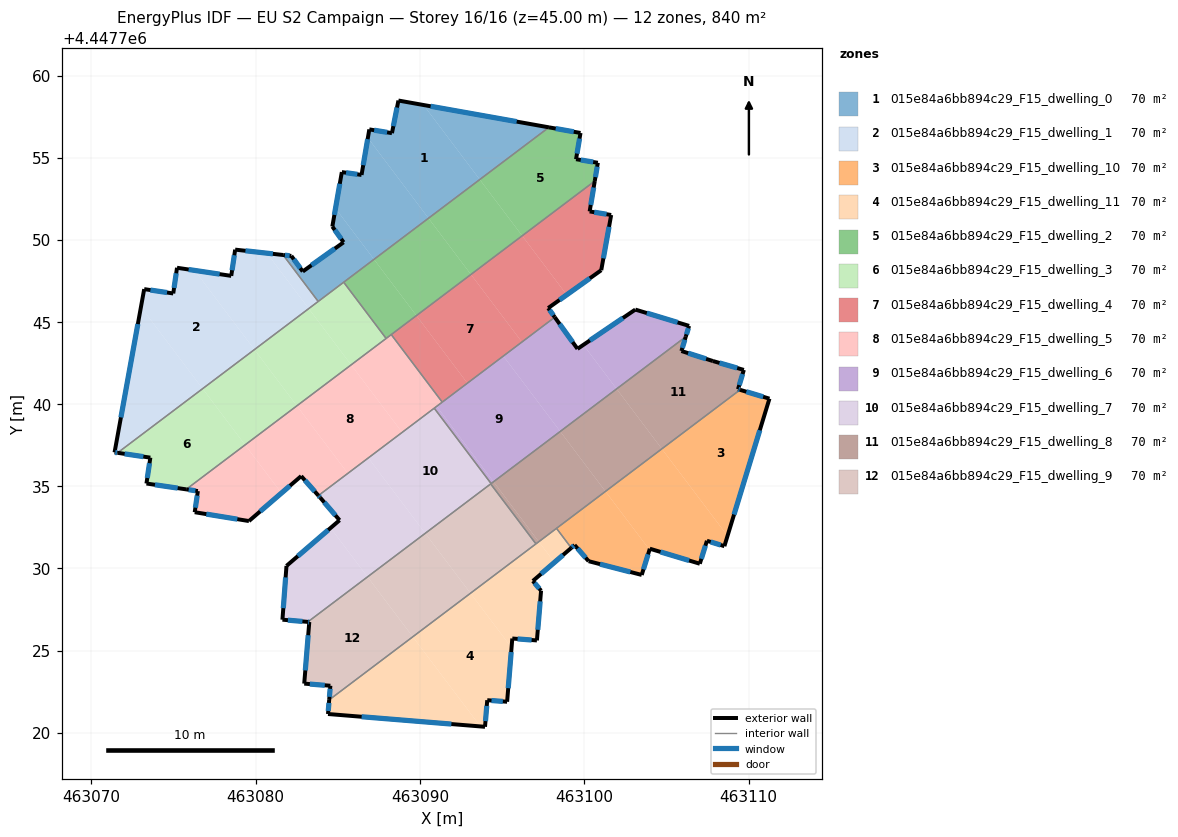
=== STOREY PLAN SPEC (per zone: floor XY polygon, exterior-wall plan segments, windows/doors) ===
zone 1: 015e84a6bb894c29_F15_dwelling_0  (70.0 m²)
  floor: (463090.22, 4447758.20) (463093.64, 4447753.67) (463090.52, 4447751.31) (463086.83, 4447756.20) (463086.92, 4447756.72) (463088.30, 4447756.49) (463088.69, 4447758.48)
  floor: (463084.86, 4447751.91) (463087.20, 4447748.81) (463083.81, 4447746.25) (463081.68, 4447749.07) (463082.17, 4447749.02) (463082.87, 4447748.07) (463085.35, 4447749.85) (463084.67, 4447750.80)
  floor: (463097.85, 4447756.84) (463093.64, 4447753.67) (463090.22, 4447758.20)
  floor: (463086.83, 4447756.20) (463090.52, 4447751.31) (463087.20, 4447748.81) (463084.86, 4447751.91) (463085.25, 4447754.12) (463086.45, 4447753.95)
  exterior wall: (463084.67, 4447750.80) – (463085.35, 4447749.85)  [1.2 m]
    window: (463084.81, 4447750.60) – (463085.21, 4447750.05)  [1.2 m²]
  exterior wall: (463085.25, 4447754.12) – (463084.67, 4447750.80)  [3.4 m]
    window: (463085.12, 4447753.41) – (463084.79, 4447751.52)  [3.3 m²]
  exterior wall: (463086.45, 4447753.95) – (463085.25, 4447754.12)  [1.2 m]
    window: (463086.19, 4447753.99) – (463085.50, 4447754.08)  [1.2 m²]
  exterior wall: (463086.92, 4447756.72) – (463086.45, 4447753.95)  [2.8 m]
    window: (463086.82, 4447756.13) – (463086.55, 4447754.54)  [2.8 m²]
  exterior wall: (463088.30, 4447756.49) – (463086.92, 4447756.72)  [1.4 m]
    window: (463088.00, 4447756.54) – (463087.21, 4447756.67)  [1.4 m²]
  exterior wall: (463088.69, 4447758.48) – (463088.30, 4447756.49)  [2.0 m]
    window: (463088.61, 4447758.05) – (463088.38, 4447756.92)  [2.0 m²]
  exterior wall: (463097.85, 4447756.84) – (463088.69, 4447758.48)  [9.3 m]
    window: (463095.89, 4447757.19) – (463090.65, 4447758.13)  [9.1 m²]
  exterior wall: (463082.17, 4447749.02) – (463081.67, 4447749.08)  [0.5 m]
    window: (463082.07, 4447749.03) – (463081.78, 4447749.06)  [0.5 m²]
  exterior wall: (463082.87, 4447748.07) – (463082.17, 4447749.02)  [1.2 m]
    window: (463082.72, 4447748.27) – (463082.32, 4447748.82)  [1.2 m²]
  exterior wall: (463085.35, 4447749.85) – (463082.87, 4447748.07)  [3.1 m]
    window: (463084.82, 4447749.47) – (463083.40, 4447748.45)  [3.0 m²]
  interior walls: 3
zone 2: 015e84a6bb894c29_F15_dwelling_1  (70.0 m²)
  floor: (463076.29, 4447748.14) (463079.93, 4447743.32) (463076.77, 4447740.94) (463073.02, 4447745.91) (463073.22, 4447747.00) (463074.98, 4447746.73) (463075.21, 4447748.30)
  floor: (463073.02, 4447745.91) (463076.77, 4447740.94) (463071.60, 4447737.03) (463071.41, 4447737.06)
  floor: (463080.68, 4447749.19) (463083.23, 4447745.81) (463079.93, 4447743.32) (463076.29, 4447748.14) (463078.52, 4447747.80) (463078.75, 4447749.40)
  floor: (463081.68, 4447749.07) (463083.81, 4447746.25) (463083.23, 4447745.81) (463080.68, 4447749.19)
  exterior wall: (463078.52, 4447747.80) – (463075.21, 4447748.30)  [3.3 m]
    window: (463077.81, 4447747.91) – (463075.92, 4447748.19)  [3.3 m²]
  exterior wall: (463078.75, 4447749.40) – (463078.52, 4447747.80)  [1.6 m]
    window: (463078.70, 4447749.06) – (463078.57, 4447748.15)  [1.6 m²]
  exterior wall: (463081.67, 4447749.08) – (463078.75, 4447749.40)  [2.9 m]
    window: (463081.05, 4447749.15) – (463079.38, 4447749.33)  [2.9 m²]
  exterior wall: (463071.41, 4447737.06) – (463071.60, 4447737.03)  [0.2 m]
    window: (463071.45, 4447737.06) – (463071.56, 4447737.04)  [0.2 m²]
  exterior wall: (463073.22, 4447747.00) – (463071.41, 4447737.06)  [10.1 m]
    window: (463072.83, 4447744.87) – (463071.80, 4447739.19)  [9.9 m²]
  exterior wall: (463074.98, 4447746.73) – (463073.22, 4447747.00)  [1.8 m]
    window: (463074.61, 4447746.79) – (463073.59, 4447746.94)  [1.8 m²]
  exterior wall: (463075.21, 4447748.30) – (463074.98, 4447746.73)  [1.6 m]
    window: (463075.16, 4447747.96) – (463075.03, 4447747.07)  [1.5 m²]
  interior walls: 2
zone 3: 015e84a6bb894c29_F15_dwelling_10  (70.0 m²)
  floor: (463111.27, 4447740.33) (463108.72, 4447731.98) (463104.72, 4447737.28) (463109.48, 4447740.87)
  floor: (463104.73, 4447737.28) (463108.72, 4447731.98) (463108.53, 4447731.35) (463107.47, 4447731.68) (463107.04, 4447730.28) (463103.99, 4447731.20) (463103.97, 4447731.13) (463101.29, 4447734.69)
  floor: (463101.29, 4447734.69) (463103.97, 4447731.13) (463103.50, 4447729.60) (463100.27, 4447730.44) (463099.41, 4447731.42) (463099.21, 4447731.25) (463098.31, 4447732.44)
  exterior wall: (463107.47, 4447731.68) – (463108.53, 4447731.35)  [1.1 m]
    window: (463107.70, 4447731.61) – (463108.30, 4447731.42)  [1.1 m²]
  exterior wall: (463107.04, 4447730.28) – (463107.47, 4447731.68)  [1.5 m]
    window: (463107.13, 4447730.58) – (463107.38, 4447731.38)  [1.4 m²]
  exterior wall: (463103.99, 4447731.20) – (463107.04, 4447730.28)  [3.2 m]
    window: (463104.64, 4447731.00) – (463106.38, 4447730.48)  [3.1 m²]
  exterior wall: (463103.50, 4447729.60) – (463103.99, 4447731.20)  [1.7 m]
    window: (463103.61, 4447729.94) – (463103.89, 4447730.86)  [1.6 m²]
  exterior wall: (463100.27, 4447730.44) – (463103.50, 4447729.60)  [3.3 m]
    window: (463100.96, 4447730.26) – (463102.81, 4447729.78)  [3.3 m²]
  exterior wall: (463099.41, 4447731.42) – (463100.27, 4447730.44)  [1.3 m]
    window: (463099.60, 4447731.21) – (463100.08, 4447730.65)  [1.3 m²]
  exterior wall: (463099.21, 4447731.25) – (463099.41, 4447731.42)  [0.3 m]
    window: (463099.26, 4447731.28) – (463099.37, 4447731.38)  [0.3 m²]
  exterior wall: (463111.27, 4447740.33) – (463109.48, 4447740.87)  [1.9 m]
    window: (463110.89, 4447740.45) – (463109.87, 4447740.75)  [1.8 m²]
  exterior wall: (463108.53, 4447731.35) – (463111.27, 4447740.33)  [9.4 m]
    window: (463109.12, 4447733.28) – (463110.69, 4447738.41)  [9.2 m²]
  interior walls: 2
zone 4: 015e84a6bb894c29_F15_dwelling_11  (70.0 m²)
  floor: (463093.08, 4447728.49) (463095.58, 4447725.18) (463095.31, 4447721.88) (463094.10, 4447721.98) (463093.96, 4447720.36) (463093.68, 4447720.38) (463089.56, 4447725.84)
  floor: (463089.56, 4447725.84) (463093.68, 4447720.38) (463084.40, 4447721.14) (463084.48, 4447722.00)
  floor: (463097.24, 4447731.62) (463098.19, 4447730.36) (463096.87, 4447729.23) (463097.37, 4447728.64) (463097.12, 4447725.61) (463095.62, 4447725.73) (463095.58, 4447725.18) (463093.08, 4447728.49)
  floor: (463098.31, 4447732.44) (463099.21, 4447731.25) (463098.19, 4447730.36) (463097.24, 4447731.62)
  exterior wall: (463095.31, 4447721.88) – (463095.62, 4447725.73)  [3.9 m]
    window: (463095.37, 4447722.71) – (463095.55, 4447724.91)  [3.8 m²]
  exterior wall: (463094.10, 4447721.98) – (463095.31, 4447721.88)  [1.2 m]
    window: (463094.36, 4447721.96) – (463095.05, 4447721.90)  [1.2 m²]
  exterior wall: (463093.96, 4447720.36) – (463094.10, 4447721.98)  [1.6 m]
    window: (463093.99, 4447720.70) – (463094.07, 4447721.63)  [1.6 m²]
  exterior wall: (463084.40, 4447721.14) – (463093.96, 4447720.36)  [9.6 m]
    window: (463086.45, 4447720.97) – (463091.91, 4447720.52)  [9.4 m²]
  exterior wall: (463084.48, 4447722.00) – (463084.40, 4447721.14)  [0.9 m]
    window: (463084.46, 4447721.81) – (463084.42, 4447721.32)  [0.8 m²]
  exterior wall: (463096.87, 4447729.23) – (463099.21, 4447731.25)  [3.1 m]
    window: (463097.37, 4447729.66) – (463098.71, 4447730.82)  [3.0 m²]
  exterior wall: (463097.37, 4447728.64) – (463096.87, 4447729.23)  [0.8 m]
    window: (463097.27, 4447728.77) – (463096.98, 4447729.11)  [0.8 m²]
  exterior wall: (463097.12, 4447725.61) – (463097.37, 4447728.64)  [3.0 m]
    window: (463097.17, 4447726.26) – (463097.32, 4447727.99)  [3.0 m²]
  exterior wall: (463095.62, 4447725.73) – (463097.12, 4447725.61)  [1.5 m]
    window: (463095.94, 4447725.71) – (463096.80, 4447725.64)  [1.5 m²]
  interior walls: 3
zone 5: 015e84a6bb894c29_F15_dwelling_2  (70.0 m²)
  floor: (463099.77, 4447756.50) (463099.50, 4447754.91) (463100.83, 4447754.69) (463100.64, 4447753.58) (463096.22, 4447750.24) (463093.64, 4447753.67) (463097.85, 4447756.84)
  floor: (463090.52, 4447751.31) (463093.10, 4447747.89) (463089.79, 4447745.39) (463087.20, 4447748.81)
  floor: (463093.64, 4447753.67) (463096.22, 4447750.24) (463093.10, 4447747.89) (463090.52, 4447751.31)
  floor: (463087.20, 4447748.81) (463089.79, 4447745.39) (463087.94, 4447744.00) (463085.36, 4447747.42)
  exterior wall: (463100.83, 4447754.69) – (463099.50, 4447754.91)  [1.3 m]
    window: (463100.54, 4447754.73) – (463099.79, 4447754.86)  [1.3 m²]
  exterior wall: (463100.64, 4447753.58) – (463100.83, 4447754.69)  [1.1 m]
    window: (463100.68, 4447753.82) – (463100.79, 4447754.45)  [1.1 m²]
  exterior wall: (463099.77, 4447756.50) – (463097.85, 4447756.84)  [2.0 m]
    window: (463099.36, 4447756.58) – (463098.26, 4447756.77)  [1.9 m²]
  exterior wall: (463099.50, 4447754.91) – (463099.77, 4447756.50)  [1.6 m]
    window: (463099.56, 4447755.25) – (463099.72, 4447756.16)  [1.6 m²]
  interior walls: 4
zone 6: 015e84a6bb894c29_F15_dwelling_3  (70.0 m²)
  floor: (463076.77, 4447740.94) (463079.36, 4447737.52) (463075.77, 4447734.81) (463073.35, 4447735.17) (463073.59, 4447736.74) (463071.60, 4447737.03)
  floor: (463079.93, 4447743.32) (463082.51, 4447739.89) (463079.36, 4447737.52) (463076.77, 4447740.94)
  floor: (463083.23, 4447745.81) (463085.81, 4447742.39) (463082.51, 4447739.89) (463079.93, 4447743.32)
  floor: (463085.36, 4447747.42) (463087.94, 4447744.00) (463085.81, 4447742.39) (463083.23, 4447745.81)
  exterior wall: (463073.35, 4447735.17) – (463075.77, 4447734.81)  [2.4 m]
    window: (463073.87, 4447735.09) – (463075.25, 4447734.89)  [2.4 m²]
  exterior wall: (463073.59, 4447736.74) – (463073.35, 4447735.17)  [1.6 m]
    window: (463073.54, 4447736.40) – (463073.40, 4447735.50)  [1.6 m²]
  exterior wall: (463071.60, 4447737.03) – (463073.59, 4447736.74)  [2.0 m]
    window: (463072.03, 4447736.97) – (463073.16, 4447736.80)  [2.0 m²]
  interior walls: 4
zone 7: 015e84a6bb894c29_F15_dwelling_4  (70.0 m²)
  floor: (463093.10, 4447747.89) (463096.21, 4447743.78) (463092.89, 4447741.28) (463089.79, 4447745.39)
  floor: (463100.64, 4447753.58) (463100.33, 4447751.73) (463101.64, 4447751.51) (463101.04, 4447748.15) (463098.94, 4447746.65) (463096.22, 4447750.24)
  floor: (463096.22, 4447750.24) (463098.94, 4447746.65) (463097.81, 4447745.84) (463098.21, 4447745.29) (463096.21, 4447743.78) (463093.10, 4447747.89)
  floor: (463089.79, 4447745.39) (463092.89, 4447741.28) (463091.36, 4447740.12) (463088.26, 4447744.23)
  exterior wall: (463101.04, 4447748.15) – (463101.64, 4447751.51)  [3.4 m]
    window: (463101.17, 4447748.87) – (463101.51, 4447750.79)  [3.3 m²]
  exterior wall: (463097.81, 4447745.84) – (463101.04, 4447748.15)  [4.0 m]
    window: (463098.50, 4447746.34) – (463100.34, 4447747.66)  [3.9 m²]
  exterior wall: (463098.21, 4447745.29) – (463097.81, 4447745.84)  [0.7 m]
    window: (463098.12, 4447745.41) – (463097.89, 4447745.73)  [0.7 m²]
  exterior wall: (463100.33, 4447751.73) – (463100.64, 4447753.58)  [1.9 m]
    window: (463100.40, 4447752.12) – (463100.58, 4447753.18)  [1.8 m²]
  exterior wall: (463101.64, 4447751.51) – (463100.33, 4447751.73)  [1.3 m]
    window: (463101.36, 4447751.56) – (463100.61, 4447751.68)  [1.3 m²]
  interior walls: 3
zone 8: 015e84a6bb894c29_F15_dwelling_5  (70.0 m²)
  floor: (463085.81, 4447742.39) (463088.92, 4447738.28) (463085.61, 4447735.78) (463082.51, 4447739.89)
  floor: (463079.36, 4447737.52) (463081.57, 4447734.58) (463079.59, 4447732.88) (463076.29, 4447733.42) (463076.48, 4447734.71) (463075.77, 4447734.81)
  floor: (463082.51, 4447739.89) (463085.61, 4447735.78) (463083.82, 4447734.43) (463082.77, 4447735.62) (463081.57, 4447734.58) (463079.36, 4447737.52)
  floor: (463088.26, 4447744.23) (463091.36, 4447740.12) (463088.92, 4447738.28) (463085.81, 4447742.39)
  exterior wall: (463075.77, 4447734.81) – (463076.48, 4447734.71)  [0.7 m]
    window: (463075.92, 4447734.79) – (463076.33, 4447734.73)  [0.7 m²]
  exterior wall: (463082.77, 4447735.62) – (463083.82, 4447734.43)  [1.6 m]
    window: (463083.00, 4447735.36) – (463083.60, 4447734.69)  [1.6 m²]
  exterior wall: (463079.59, 4447732.88) – (463082.77, 4447735.62)  [4.2 m]
    window: (463080.27, 4447733.47) – (463082.09, 4447735.03)  [4.1 m²]
  exterior wall: (463076.29, 4447733.42) – (463079.59, 4447732.88)  [3.3 m]
    window: (463077.00, 4447733.30) – (463078.88, 4447733.00)  [3.3 m²]
  exterior wall: (463076.48, 4447734.71) – (463076.29, 4447733.42)  [1.3 m]
    window: (463076.44, 4447734.43) – (463076.33, 4447733.69)  [1.3 m²]
  interior walls: 5
zone 9: 015e84a6bb894c29_F15_dwelling_6  (70.0 m²)
  floor: (463095.08, 4447742.92) (463098.54, 4447738.34) (463094.48, 4447735.27) (463091.02, 4447739.86)
  floor: (463099.95, 4447743.61) (463101.97, 4447740.92) (463098.54, 4447738.34) (463095.08, 4447742.92) (463098.21, 4447745.29) (463099.59, 4447743.36)
  floor: (463091.02, 4447739.86) (463094.48, 4447735.27) (463094.33, 4447735.16) (463090.87, 4447739.75)
  floor: (463106.38, 4447744.76) (463106.18, 4447744.10) (463101.97, 4447740.92) (463099.95, 4447743.61) (463103.11, 4447745.75)
  exterior wall: (463106.38, 4447744.76) – (463103.11, 4447745.75)  [3.4 m]
    window: (463105.68, 4447744.97) – (463103.81, 4447745.54)  [3.4 m²]
  exterior wall: (463106.18, 4447744.10) – (463106.38, 4447744.76)  [0.7 m]
    window: (463106.23, 4447744.24) – (463106.34, 4447744.62)  [0.7 m²]
  exterior wall: (463099.59, 4447743.36) – (463098.21, 4447745.29)  [2.4 m]
    window: (463099.29, 4447743.77) – (463098.50, 4447744.88)  [2.3 m²]
  exterior wall: (463103.11, 4447745.75) – (463099.59, 4447743.36)  [4.3 m]
    window: (463102.36, 4447745.24) – (463100.34, 4447743.87)  [4.2 m²]
  interior walls: 4
zone 10: 015e84a6bb894c29_F15_dwelling_7  (70.0 m²)
  floor: (463090.87, 4447739.75) (463094.33, 4447735.16) (463090.32, 4447732.14) (463086.86, 4447736.72)
  floor: (463086.86, 4447736.72) (463090.32, 4447732.14) (463086.81, 4447729.48) (463084.56, 4447732.46) (463085.11, 4447732.93) (463083.92, 4447734.31) (463083.82, 4447734.43)
  floor: (463084.56, 4447732.46) (463086.81, 4447729.48) (463083.18, 4447726.74) (463081.63, 4447726.88) (463081.88, 4447730.15)
  exterior wall: (463083.82, 4447734.43) – (463083.92, 4447734.31)  [0.2 m]
    window: (463083.84, 4447734.41) – (463083.90, 4447734.34)  [0.2 m²]
  exterior wall: (463081.63, 4447726.88) – (463083.18, 4447726.74)  [1.6 m]
    window: (463081.96, 4447726.85) – (463082.85, 4447726.77)  [1.5 m²]
  exterior wall: (463081.88, 4447730.15) – (463081.63, 4447726.88)  [3.3 m]
    window: (463081.82, 4447729.45) – (463081.68, 4447727.58)  [3.2 m²]
  exterior wall: (463085.11, 4447732.93) – (463081.88, 4447730.15)  [4.3 m]
    window: (463084.42, 4447732.34) – (463082.57, 4447730.75)  [4.2 m²]
  exterior wall: (463083.92, 4447734.31) – (463085.11, 4447732.93)  [1.8 m]
    window: (463084.18, 4447734.02) – (463084.86, 4447733.23)  [1.8 m²]
  interior walls: 4
zone 11: 015e84a6bb894c29_F15_dwelling_8  (70.0 m²)
  floor: (463101.97, 4447740.92) (463104.73, 4447737.28) (463101.29, 4447734.69) (463098.54, 4447738.34)
  floor: (463109.72, 4447742.08) (463109.36, 4447740.91) (463109.48, 4447740.87) (463104.72, 4447737.28) (463101.97, 4447740.92) (463106.18, 4447744.10) (463105.92, 4447743.23) (463107.83, 4447742.62)
  floor: (463098.54, 4447738.34) (463101.29, 4447734.69) (463097.24, 4447731.62) (463094.48, 4447735.27)
  floor: (463094.48, 4447735.27) (463097.24, 4447731.62) (463097.06, 4447731.49) (463094.31, 4447735.14)
  exterior wall: (463109.72, 4447742.08) – (463107.83, 4447742.62)  [2.0 m]
    window: (463109.31, 4447742.20) – (463108.23, 4447742.51)  [1.9 m²]
  exterior wall: (463109.36, 4447740.91) – (463109.72, 4447742.08)  [1.2 m]
    window: (463109.44, 4447741.16) – (463109.64, 4447741.83)  [1.2 m²]
  exterior wall: (463109.48, 4447740.87) – (463109.36, 4447740.91)  [0.1 m]
    window: (463109.46, 4447740.88) – (463109.39, 4447740.90)  [0.1 m²]
  exterior wall: (463105.92, 4447743.23) – (463106.18, 4447744.10)  [0.9 m]
    window: (463105.97, 4447743.42) – (463106.13, 4447743.92)  [0.9 m²]
  exterior wall: (463107.83, 4447742.62) – (463105.92, 4447743.23)  [2.0 m]
    window: (463107.42, 4447742.75) – (463106.33, 4447743.10)  [2.0 m²]
  interior walls: 5
zone 12: 015e84a6bb894c29_F15_dwelling_9  (70.0 m²)
  floor: (463086.81, 4447729.48) (463089.56, 4447725.84) (463084.48, 4447722.00) (463084.55, 4447722.86) (463082.96, 4447722.99) (463083.27, 4447726.74) (463083.18, 4447726.74)
  floor: (463094.31, 4447735.14) (463097.06, 4447731.49) (463093.08, 4447728.49) (463090.32, 4447732.14)
  floor: (463090.32, 4447732.14) (463093.08, 4447728.49) (463089.56, 4447725.84) (463086.81, 4447729.48)
  exterior wall: (463084.55, 4447722.86) – (463084.48, 4447722.00)  [0.9 m]
    window: (463084.53, 4447722.67) – (463084.49, 4447722.18)  [0.8 m²]
  exterior wall: (463082.96, 4447722.99) – (463084.55, 4447722.86)  [1.6 m]
    window: (463083.30, 4447722.96) – (463084.21, 4447722.88)  [1.6 m²]
  exterior wall: (463083.27, 4447726.74) – (463082.96, 4447722.99)  [3.8 m]
    window: (463083.20, 4447725.93) – (463083.02, 4447723.79)  [3.7 m²]
  exterior wall: (463083.18, 4447726.74) – (463083.27, 4447726.74)  [0.1 m]
    window: (463083.20, 4447726.74) – (463083.25, 4447726.74)  [0.1 m²]
  interior walls: 3

=== DERIVED (storey summary) ===
Building: EU S2 Campaign
Storey: 16 of 16  (floor level z = 45.00 m)
Storey gross floor area: 840.0 m²
Zones on this storey: 12
  - 015e84a6bb894c29_F15_dwelling_0: floor 70.0 m²; exterior wall 26.0 m (78.1 m²); 10 window(s) 25.5 m²; WWR 32.7%
  - 015e84a6bb894c29_F15_dwelling_1: floor 70.0 m²; exterior wall 21.6 m (64.7 m²); 7 window(s) 21.1 m²; WWR 32.7%
  - 015e84a6bb894c29_F15_dwelling_10: floor 70.0 m²; exterior wall 23.6 m (70.7 m²); 9 window(s) 23.1 m²; WWR 32.7%
  - 015e84a6bb894c29_F15_dwelling_11: floor 70.0 m²; exterior wall 25.6 m (76.7 m²); 9 window(s) 25.0 m²; WWR 32.7%
  - 015e84a6bb894c29_F15_dwelling_2: floor 70.0 m²; exterior wall 6.0 m (18.1 m²); 4 window(s) 5.9 m²; WWR 32.7%
  - 015e84a6bb894c29_F15_dwelling_3: floor 70.0 m²; exterior wall 6.1 m (18.2 m²); 3 window(s) 5.9 m²; WWR 32.7%
  - 015e84a6bb894c29_F15_dwelling_4: floor 70.0 m²; exterior wall 11.3 m (33.8 m²); 5 window(s) 11.1 m²; WWR 32.7%
  - 015e84a6bb894c29_F15_dwelling_5: floor 70.0 m²; exterior wall 11.1 m (33.4 m²); 5 window(s) 10.9 m²; WWR 32.7%
  - 015e84a6bb894c29_F15_dwelling_6: floor 70.0 m²; exterior wall 10.7 m (32.2 m²); 4 window(s) 10.5 m²; WWR 32.7%
  - 015e84a6bb894c29_F15_dwelling_7: floor 70.0 m²; exterior wall 11.1 m (33.2 m²); 5 window(s) 10.9 m²; WWR 32.7%
  - 015e84a6bb894c29_F15_dwelling_8: floor 70.0 m²; exterior wall 6.2 m (18.7 m²); 5 window(s) 6.1 m²; WWR 32.7%
  - 015e84a6bb894c29_F15_dwelling_9: floor 70.0 m²; exterior wall 6.3 m (18.9 m²); 4 window(s) 6.2 m²; WWR 32.7%
Zone adjacency (shared interzone walls):
  - 015e84a6bb894c29_F15_dwelling_0 ↔ 015e84a6bb894c29_F15_dwelling_1
  - 015e84a6bb894c29_F15_dwelling_0 ↔ 015e84a6bb894c29_F15_dwelling_2
  - 015e84a6bb894c29_F15_dwelling_0 ↔ 015e84a6bb894c29_F15_dwelling_3
  - 015e84a6bb894c29_F15_dwelling_1 ↔ 015e84a6bb894c29_F15_dwelling_3
  - 015e84a6bb894c29_F15_dwelling_10 ↔ 015e84a6bb894c29_F15_dwelling_11
  - 015e84a6bb894c29_F15_dwelling_10 ↔ 015e84a6bb894c29_F15_dwelling_8
  - 015e84a6bb894c29_F15_dwelling_11 ↔ 015e84a6bb894c29_F15_dwelling_8
  - 015e84a6bb894c29_F15_dwelling_11 ↔ 015e84a6bb894c29_F15_dwelling_9
  - 015e84a6bb894c29_F15_dwelling_2 ↔ 015e84a6bb894c29_F15_dwelling_3
  - 015e84a6bb894c29_F15_dwelling_2 ↔ 015e84a6bb894c29_F15_dwelling_4
  - 015e84a6bb894c29_F15_dwelling_2 ↔ 015e84a6bb894c29_F15_dwelling_5
  - 015e84a6bb894c29_F15_dwelling_3 ↔ 015e84a6bb894c29_F15_dwelling_5
  - 015e84a6bb894c29_F15_dwelling_4 ↔ 015e84a6bb894c29_F15_dwelling_5
  - 015e84a6bb894c29_F15_dwelling_4 ↔ 015e84a6bb894c29_F15_dwelling_6
  - 015e84a6bb894c29_F15_dwelling_5 ↔ 015e84a6bb894c29_F15_dwelling_6
  - 015e84a6bb894c29_F15_dwelling_5 ↔ 015e84a6bb894c29_F15_dwelling_7
  - 015e84a6bb894c29_F15_dwelling_6 ↔ 015e84a6bb894c29_F15_dwelling_7
  - 015e84a6bb894c29_F15_dwelling_6 ↔ 015e84a6bb894c29_F15_dwelling_8
  - 015e84a6bb894c29_F15_dwelling_7 ↔ 015e84a6bb894c29_F15_dwelling_8
  - 015e84a6bb894c29_F15_dwelling_7 ↔ 015e84a6bb894c29_F15_dwelling_9
  - 015e84a6bb894c29_F15_dwelling_8 ↔ 015e84a6bb894c29_F15_dwelling_9